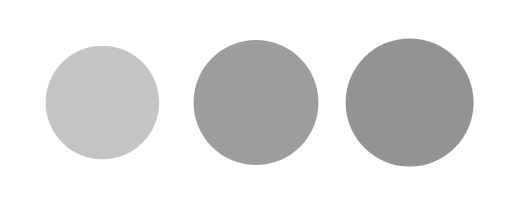
t = 0.00 s
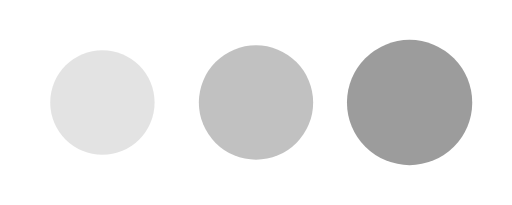
t = 0.19 s
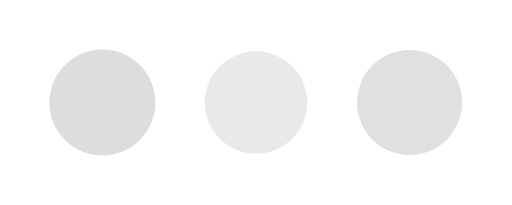
t = 0.56 s
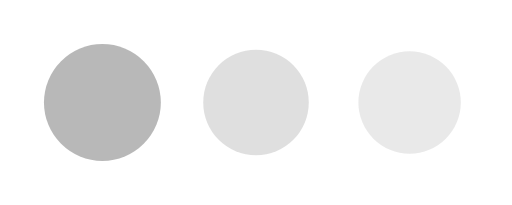
t = 0.75 s
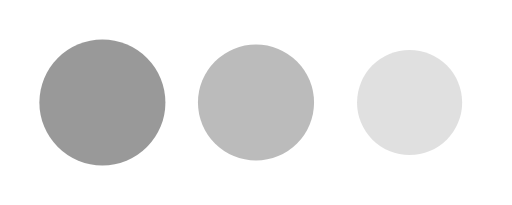
t = 0.94 s
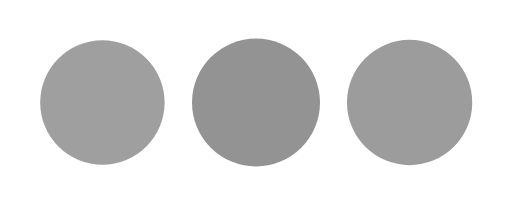
t = 1.31 s

The animated SVG that drew these frames (rendered in a browser with its animation timeline set to each time). Animation: 6 SMIL elements (animate=6); one cycle of 1.50 s, repeats indefinitely.

<svg xmlns="http://www.w3.org/2000/svg" viewBox="0 0 200 80">
  <circle fill="#939393" r="25" cx="40" cy="40">
    <animate attributeName="opacity" begin="-.4" dur="1.5" repeatCount="indefinite" values="1;0.2;1;"  calcMode="spline" keySplines=".5 0 .5 1;.5 0 .5 1"></animate>
    <animate attributeName="r"       begin="-.4" dur="1.5" repeatCount="indefinite" values="25;20;25;" calcMode="spline" keySplines=".5 0 .5 1;.5 0 .5 1"></animate>
  </circle>
  <circle fill="#939393" r="25" cx="100" cy="40">
    <animate attributeName="opacity" begin="-.2" dur="1.5" repeatCount="indefinite" values="1;0.2;1;"  calcMode="spline" keySplines=".5 0 .5 1;.5 0 .5 1"></animate>
    <animate attributeName="r"       begin="-.2" dur="1.5" repeatCount="indefinite" values="25;20;25;" calcMode="spline" keySplines=".5 0 .5 1;.5 0 .5 1"></animate>
  </circle>
  <circle fill="#939393" r="25" cx="160" cy="40">
    <animate attributeName="opacity" begin="0" dur="1.5" repeatCount="indefinite" values="1;0.2;1;"  calcMode="spline" keySplines=".5 0 .5 1;.5 0 .5 1"></animate>
    <animate attributeName="r"       begin="0" dur="1.5" repeatCount="indefinite" values="25;20;25;" calcMode="spline" keySplines=".5 0 .5 1;.5 0 .5 1"></animate>
  </circle>
</svg>
